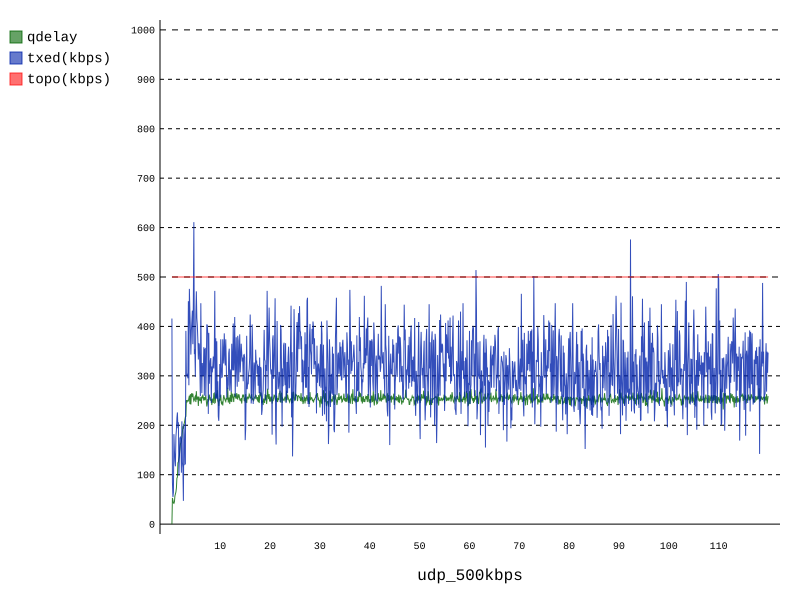

Data behind this chart, as committed beside it:
time(s), rem_pkt, rem_bytes, q_pkt, q_bytes, q_ms, lost, est-bw(kbps), txed(kbps), rxed(kbps), topo(kbps), corr, vbw, obw, wnd_qdelay, wnd_mrange, qdelay, vqdelay, xqdelay, ma(XQ), target, qdFract, brFract, xqFract
0.322, 5, 1865, 5, 3892, 62, 0, 416, 416, 416, 500, 0.0, 462, 462, 0, 0, 0, 0, 0.0, 0.0, 50, 0, 1, 0.0
0.422, 5, 1870, 5, 3866, 61, 0, 416, 85, 85, 500, 0.9707, 462, 462, 0, 53, 53, 0, 47.0, 47.0, 50, 1.06, 1, 0.94
0.522, 4, 2307, 4, 3588, 57, 0, 416, 55, 84, 500, 0.9983, 462, 462, 0, 53, 48, 0, 44.0, 46.7, 50, 0.96, 1.053, 0.88
0.6219, 6, 4154, 4, 3749, 59, 0, 416, 64, 64, 500, 1.0, 462, 462, 0, 53, 43, 0, 36.0, 45.63, 50, 0.86, 1.047, 0.72
0.722, 5, 3478, 5, 4832, 77, 0, 391, 182, 182, 500, 0.9455, 434, 434, 0, 53, 42, 0, 28.0, 43.87, 50, 0.84, 1.076, 0.56
0.822, 4, 3071, 5, 4748, 75, 0, 391, 149, 149, 500, 0.6173, 434, 434, 0, 53, 45, 0, 31.0, 42.58, 50, 0.9, 1.065, 0.62
0.9219, 5, 3678, 5, 4690, 75, 0, 391, 128, 128, 500, 1.0, 434, 434, 0, 57, 57, 0, 43.0, 42.62, 50, 1.14, 1.051, 0.86
1.022, 6, 4836, 7, 6370, 101, 0, 391, 117, 117, 500, 1.0, 434, 434, 0, 61, 61, 6, 35.0, 41.86, 50, 1.22, 1, 0.7
1.122, 6, 4533, 7, 6876, 110, 0, 367, 177, 177, 500, 0.9538, 408, 408, 0, 65, 65, 0, 52.0, 42.87, 50, 1.3, 1, 1.04
1.222, 8, 5279, 8, 6877, 110, 0, 343, 191, 134, 500, 1.0, 381, 381, 0, 73, 73, 17, 36.0, 42.19, 50, 1.46, 0.9255, 0.72
1.322, 8, 5019, 9, 7755, 124, 0, 328, 215, 215, 500, 0.4493, 364, 364, 0, 93, 93, 27, 46.0, 42.57, 50, 1.86, 0.9314, 0.92
1.422, 6, 4881, 10, 9610, 153, 0, 308, 226, 147, 500, 0.4488, 343, 343, 0, 95, 95, 51, 24.0, 40.71, 50, 1.9, 0.8528, 0.48
1.522, 7, 5530, 10, 9401, 150, 0, 308, 194, 114, 500, 1.0, 343, 343, 0, 124, 124, 75, 29.0, 39.54, 50, 2.48, 0.7843, 0.58
1.622, 7, 5133, 11, 10460, 167, 0, 308, 206, 206, 500, 0.9974, 343, 343, 0, 126, 126, 67, 39.0, 39.49, 50, 2.52, 0.7904, 0.78
1.722, 7, 5385, 11, 10381, 166, 0, 308, 98, 98, 500, 1.0, 343, 343, 0, 133, 133, 78, 35.0, 39.04, 50, 2.66, 0.8301, 0.7
1.822, 8, 5830, 12, 10812, 172, 0, 308, 137, 137, 500, 1.0, 343, 343, 0, 139, 139, 88, 31.0, 38.23, 50, 2.78, 0.8149, 0.62
1.922, 7, 4952, 12, 11346, 181, 0, 308, 174, 174, 500, 0.8465, 343, 343, 0, 150, 150, 97, 33.0, 37.71, 50, 3, 0.9011, 0.66
2.022, 8, 5375, 13, 12124, 193, 0, 308, 176, 176, 500, 0.5852, 343, 343, 0, 162, 162, 77, 65.0, 40.44, 50, 3.24, 1, 1.3
2.122, 8, 5482, 14, 12505, 200, 0, 308, 173, 115, 500, 1.0, 343, 343, 0, 164, 164, 109, 35.0, 39.9, 50, 3.28, 0.9234, 0.7
2.222, 9, 6170, 15, 13467, 215, 0, 308, 104, 104, 500, 1.0, 343, 343, 0, 169, 169, 120, 29.0, 38.81, 50, 3.38, 0.924, 0.58
2.322, 9, 5137, 14, 12428, 198, 0, 308, 208, 208, 500, 0.99, 343, 343, 0, 175, 175, 125, 30.0, 37.93, 50, 3.5, 0.9305, 0.6
2.422, 8, 5123, 16, 14137, 226, 0, 308, 125, 125, 500, 0.1858, 343, 343, 0, 186, 186, 118, 48.0, 38.93, 50, 3.72, 0.9262, 0.96
2.522, 9, 5772, 16, 14297, 228, 0, 308, 114, 114, 500, 1.0, 343, 343, 0, 198, 198, 137, 41.0, 39.14, 50, 3.96, 0.9198, 0.82
2.622, 8, 6162, 16, 14958, 239, 0, 308, 47, 92, 500, 0.8566, 343, 343, 0, 198, 193, 117, 56.0, 40.83, 50, 3.86, 1.074, 1.12
2.722, 9, 6521, 15, 14285, 228, 0, 308, 202, 202, 500, 0.3681, 343, 343, 0, 201, 201, 136, 45.0, 41.24, 100, 2.01, 1.064, 0.9
2.822, 13, 10224, 19, 18116, 289, 0, 308, 180, 106, 500, 1.0, 343, 343, 0, 205, 205, 147, 38.0, 40.92, 100, 2.05, 0.9572, 0.76
2.922, 16, 12468, 18, 17266, 276, 0, 308, 121, 121, 500, 1.0, 343, 343, 0, 211, 211, 169, 22.0, 39.03, 100, 2.11, 0.9569, 0.44
3.022, 19, 15154, 18, 17412, 278, 0, 308, 122, 122, 500, 1.0, 343, 343, 0, 217, 217, 145, 52.0, 40.32, 100, 2.17, 0.9574, 1.04
3.122, 19, 15280, 19, 17257, 276, 0, 308, 391, 250, 500, 0.8257, 343, 343, 0, 218, 218, 208, -10.0, 0.0, 100, 2.18, 0.7896, 0.0
3.222, 19, 16151, 17, 16069, 257, 3, 308, 301, 218, 500, 0.8544, 343, 343, 0, 251, 251, 183, 48.0, 48.0, 100, 2.51, 0.734, 0.96
3.322, 21, 16642, 17, 16589, 265, 0, 308, 301, 162, 500, 0.2204, 343, 343, 0, 251, 246, 215, 11.0, 44.3, 100, 2.46, 0.7072, 0.22
3.422, 21, 16910, 17, 16981, 271, 0, 308, 303, 383, 500, 0.3347, 343, 343, 0, 251, 250, 229, 1.0, 39.97, 100, 2.5, 0.8009, 0.02
3.522, 24, 18532, 17, 16281, 260, 1, 308, 295, 239, 500, 0.6884, 343, 343, 0, 251, 249, 215, 14.0, 37.37, 100, 2.49, 0.8361, 0.28
3.622, 24, 17827, 20, 18214, 291, 2, 308, 451, 236, 500, 0.2796, 343, 343, 0, 251, 249, 246, -17.0, 0.0, 100, 2.49, 0.7509, 0.0
3.722, 26, 19788, 19, 16523, 264, 1, 308, 281, 208, 500, 0.822, 343, 343, 0, 255, 255, 227, 8.0, 8.0, 100, 2.55, 0.7537, 0.16
3.822, 27, 20207, 19, 16265, 260, 2, 308, 476, 244, 500, 0.8832, 343, 343, 0, 260, 260, 216, 24.0, 9.6, 100, 2.6, 0.7261, 0.48
3.922, 27, 19046, 19, 17953, 287, 0, 309, 432, 352, 500, 0.8132, 344, 344, 0, 260, 243, 236, -13.0, 0.0, 100, 2.43, 0.6619, 0.0
4.022, 32, 22415, 18, 16935, 270, 0, 308, 395, 171, 500, 0.8874, 343, 343, 0, 263, 263, 242, 1.0, 1.0, 100, 2.63, 0.5957, 0.02
4.122, 29, 18921, 17, 16968, 271, 2, 308, 343, 342, 500, 0.8781, 343, 343, 0, 263, 242, 202, 20.0, 2.9, 100, 2.42, 0.6744, 0.4
4.222, 31, 19907, 17, 16989, 271, 2, 308, 391, 237, 500, 0.7472, 343, 343, 0, 263, 262, 233, 9.0, 3.51, 100, 2.62, 0.7063, 0.18
4.322, 33, 21397, 18, 17263, 276, 2, 308, 411, 320, 500, 0.8901, 343, 343, 0, 265, 265, 261, -16.0, 0.0, 100, 2.65, 0.721, 0.0
4.422, 35, 22221, 17, 16228, 259, 1, 308, 432, 269, 500, 0.981, 443, 343, 0, 265, 257, 248, -11.0, 0.0, 100, 2.57, 0.6791, 0.0
4.522, 39, 23791, 18, 16480, 263, 0, 308, 364, 160, 500, 1.0, 343, 343, 0, 265, 264, 221, 23.0, 23.0, 100, 2.64, 0.6841, 0.46
4.622, 39, 21119, 19, 17917, 286, 1, 308, 455, 272, 500, 0.6902, 343, 343, 42, 223, 254, 209, 25.0, 23.2, 100, 2.54, 0.6145, 0.5
4.722, 39, 19505, 18, 17434, 278, 1, 308, 611, 335, 500, 0.4858, 343, 343, 42, 223, 249, 248, -19.0, 0.0, 100, 2.49, 0.5569, 0.0
4.822, 39, 20100, 18, 16862, 269, 1, 308, 344, 333, 500, 0.5209, 343, 343, 42, 223, 251, 249, -18.0, 0.0, 100, 2.51, 0.6206, 0.0
4.922, 41, 21190, 17, 16835, 269, 2, 308, 354, 242, 500, 0.04112, 343, 343, 42, 223, 257, 200, 37.0, 37.0, 100, 2.57, 0.6708, 0.74
5.022, 42, 21476, 17, 16302, 260, 0, 308, 298, 298, 500, 0.1528, 343, 343, 45, 220, 259, 250, -11.0, 0.0, 100, 2.59, 0.7184, 0.0
5.122, 42, 20580, 18, 17047, 272, 2, 308, 424, 275, 500, 0.2644, 343, 343, 57, 208, 247, 240, -13.0, 0.0, 100, 2.47, 0.7305, 0.0
5.222, 44, 19852, 19, 16679, 266, 2, 308, 471, 240, 500, 0.9986, 343, 343, 65, 204, 269, 219, 30.0, 30.0, 100, 2.69, 0.734, 0.6
5.322, 43, 18787, 18, 15791, 252, 2, 308, 417, 259, 500, 0.9818, 443, 343, 73, 196, 252, 238, -6.0, 0.0, 100, 2.52, 0.6657, 0.0
5.422, 44, 18643, 19, 17104, 273, 1, 308, 401, 171, 500, 0.3554, 343, 343, 93, 176, 255, 205, 30.0, 30.0, 100, 2.55, 0.6182, 0.6
5.522, 43, 16857, 19, 17942, 287, 3, 308, 373, 200, 500, 0.992, 343, 343, 95, 174, 258, 191, 47.0, 31.7, 100, 2.58, 0.5237, 0.94
5.622, 42, 15322, 19, 17966, 287, 2, 308, 333, 200, 500, 0.7866, 343, 343, 124, 145, 239, 201, 18.0, 30.33, 100, 2.39, 0.5453, 0.36
5.722, 46, 18700, 18, 16220, 259, 0, 308, 366, 195, 500, 0.8171, 343, 343, 126, 143, 258, 242, -4.0, 0.0, 100, 2.58, 0.5433, 0.0
5.822, 46, 16490, 20, 17448, 279, 1, 308, 363, 315, 500, 0.8227, 343, 343, 133, 136, 254, 232, 2.0, 2.0, 100, 2.54, 0.6346, 0.04
5.922, 47, 16181, 20, 17298, 276, 1, 308, 315, 155, 500, 0.869, 343, 343, 139, 130, 250, 185, 45.0, 6.3, 100, 2.5, 0.629, 0.9
6.022, 48, 16629, 20, 16940, 271, 0, 308, 259, 210, 500, 0.2945, 343, 343, 162, 107, 250, 226, 4.0, 6.07, 100, 2.5, 0.6582, 0.08
6.122, 47, 14733, 19, 16837, 269, 1, 308, 447, 287, 500, 0.418, 343, 343, 164, 105, 257, 215, 22.0, 7.663, 100, 2.57, 0.6994, 0.44
6.222, 47, 13966, 20, 18110, 289, 0, 308, 322, 322, 500, 0.3012, 443, 343, 169, 100, 244, 227, -3.0, 0.0, 100, 2.44, 0.7561, 0.0
... 1,137 more rows
